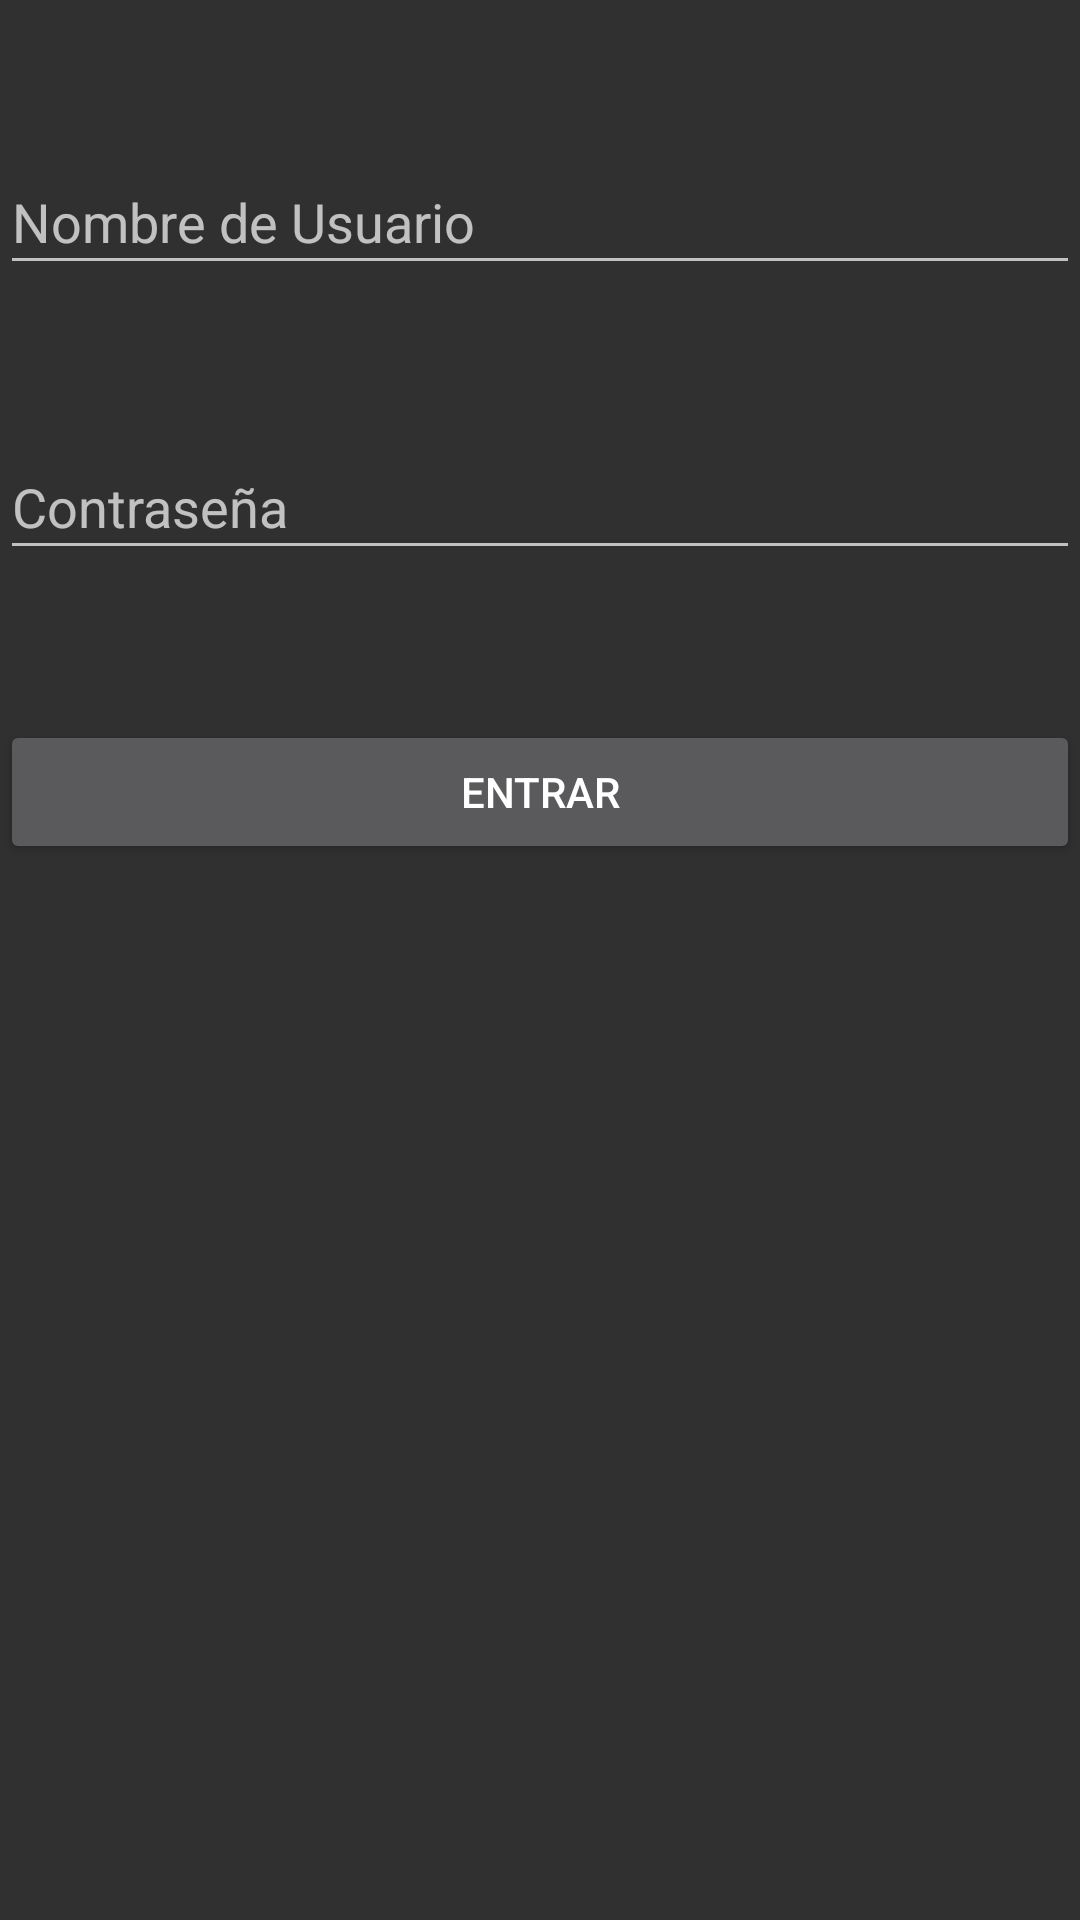

Layout XML and referenced resources for this Android screen:
<!-- AndroidManifest.xml: application theme Theme.AppCompat -->
<!-- res/layout/activity_ingreso.xml -->
<?xml version="1.0" encoding="utf-8"?>
<RelativeLayout xmlns:android="http://schemas.android.com/apk/res/android"
    xmlns:app="http://schemas.android.com/apk/res-auto"
    xmlns:tools="http://schemas.android.com/tools"
    android:layout_width="match_parent"
    android:layout_height="match_parent"
    tools:context=".Ingreso">
    <EditText
        android:id="@+id/usuario1"
        android:layout_width="match_parent"
        android:layout_height="45dp"
        android:layout_marginTop="50dp"
        android:hint="Nombre de Usuario"
        tools:ignore="TouchTargetSizeCheck" />

    <EditText
        android:id="@+id/contraseña1"
        android:layout_width="match_parent"
        android:layout_height="45dp"
        android:layout_below="@+id/usuario1"
        android:layout_marginTop="50dp"
        android:hint="Contraseña"
        tools:ignore="TouchTargetSizeCheck" />
    <Button
        android:id="@+id/entrar"
        android:layout_width="match_parent"
        android:layout_height="wrap_content"
        android:text="Entrar"
        android:layout_marginTop="50dp"
        android:layout_below="@+id/contraseña1"
        />

</RelativeLayout>
<!-- resources referenced by this layout -->
<resources>

</resources>
